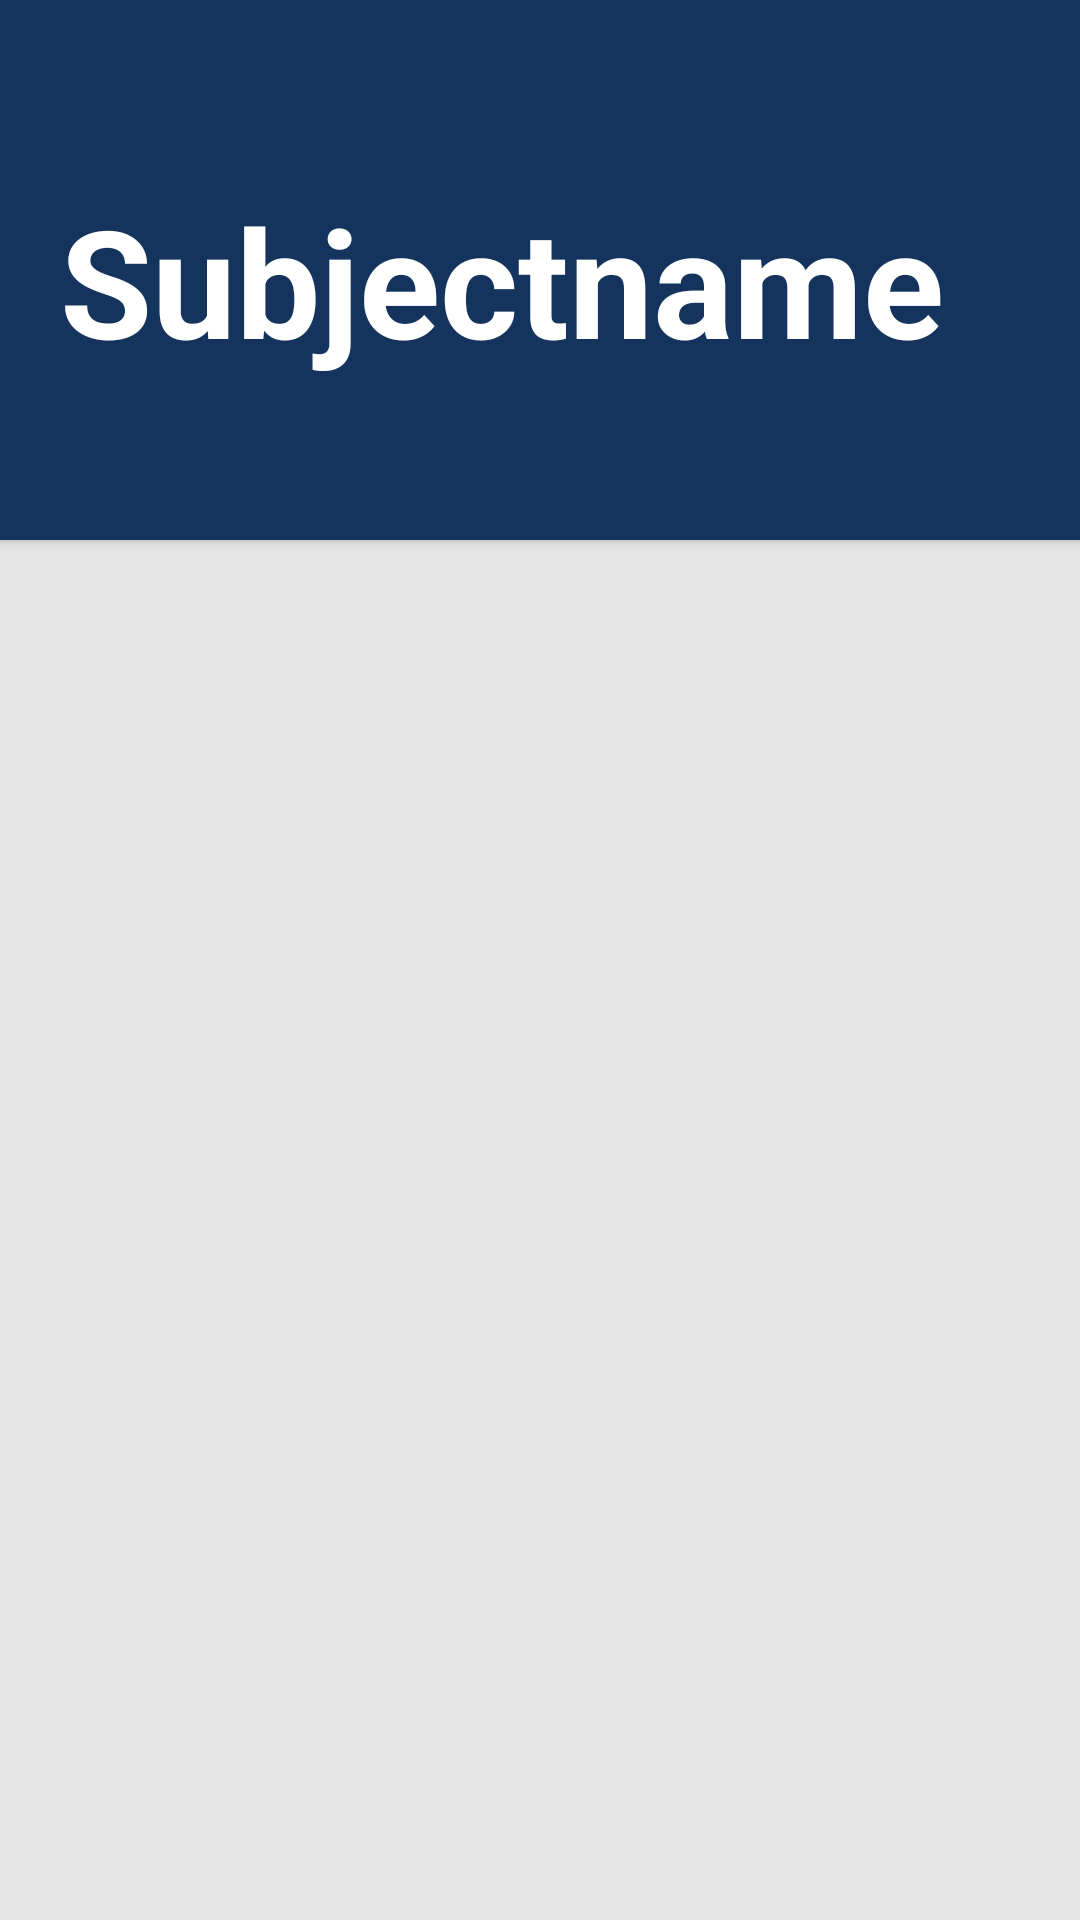

Android layout source for this screen:
<!-- AndroidManifest.xml: application theme Theme.ClassroomScheduleManagementApp -->
<!-- res/layout/student_subject_info.xml -->
<?xml version="1.0" encoding="utf-8"?>
<androidx.constraintlayout.widget.ConstraintLayout
    xmlns:android="http://schemas.android.com/apk/res/android"
    xmlns:app="http://schemas.android.com/apk/res-auto"
    android:layout_width="match_parent"
    android:layout_height="match_parent"
    android:background="#E5E5E5">

    <androidx.cardview.widget.CardView
        android:id="@+id/header"
        android:layout_width="0dp"
        android:layout_height="180dp"
        app:cardBackgroundColor="#14345E"
        app:cardCornerRadius="0dp"
        app:layout_constraintTop_toTopOf="parent"
        app:layout_constraintStart_toStartOf="parent"
        app:layout_constraintEnd_toEndOf="parent">

        <RelativeLayout
            android:layout_width="match_parent"
            android:layout_height="match_parent"
            android:padding="20dp">

            <TextView
                android:id="@+id/tvTitle"
                android:layout_width="wrap_content"
                android:layout_height="wrap_content"
                android:layout_marginTop="40dp"
                android:text="Subjectname"
                android:textColor="@android:color/white"
                android:textSize="50sp"
                android:textStyle="bold" />

        </RelativeLayout>
    </androidx.cardview.widget.CardView>


    <androidx.recyclerview.widget.RecyclerView
        android:id="@+id/recyclerDocumentStudent"
        android:layout_width="0dp"
        android:layout_height="0dp"
        android:paddingHorizontal="20dp"
        android:paddingTop="10dp"
        android:background="#E5E5E5"
        app:layout_constraintTop_toBottomOf="@id/header"
        app:layout_constraintStart_toStartOf="parent"
        app:layout_constraintEnd_toEndOf="parent"
        app:layout_constraintBottom_toBottomOf="parent"/>

</androidx.constraintlayout.widget.ConstraintLayout>
<!-- resources referenced by this layout -->
<resources>
  <style name="Theme.ClassroomScheduleManagementApp" parent="Base.Theme.ClassroomScheduleManagementApp" />
  <style name="Base.Theme.ClassroomScheduleManagementApp" parent="Theme.Material3.DayNight.NoActionBar">
          
          
      </style>
</resources>
